Run: headless pygame with SDL's dummy video driver; simulated clock (each Clock.tick advances the game by its frame time, no real sleeping); random seed 0; keys injected as events and as key.get_pressed() state; no mouse input.
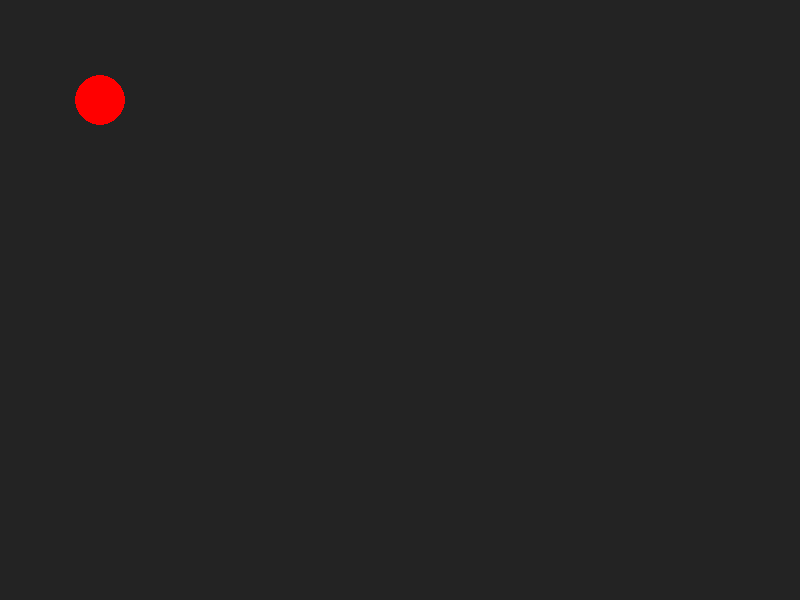
Frame 1 of 4 · flips 1–60 · no input
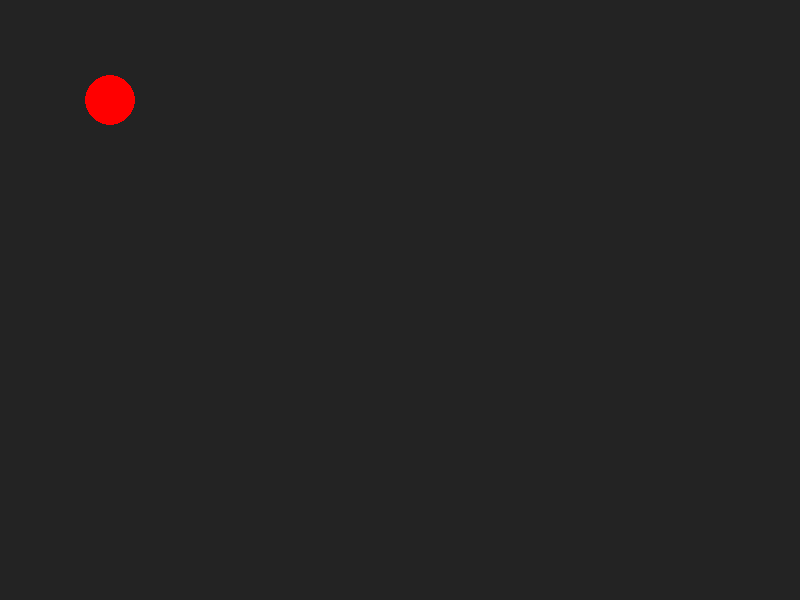
Frame 2 of 4 · flips 61–180 · tapped SPACE, RETURN · held RIGHT (→), D
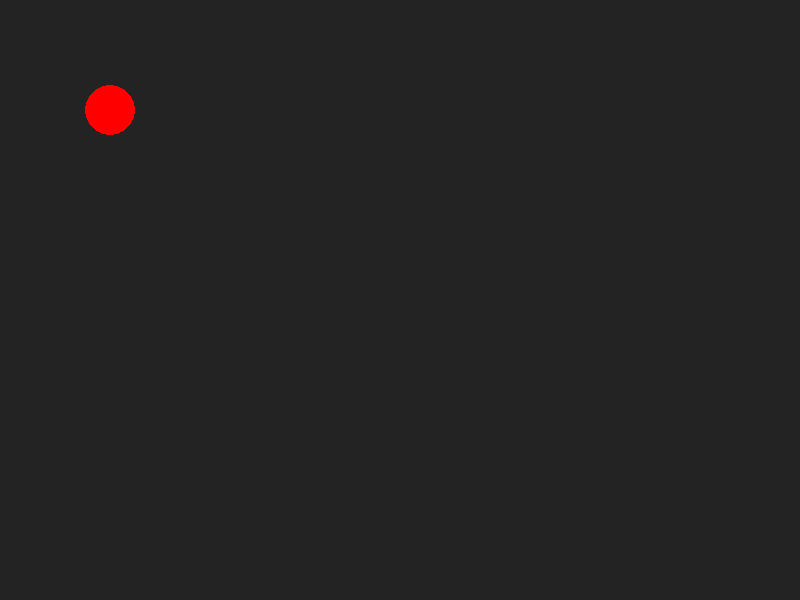
Frame 3 of 4 · flips 181–300 · held DOWN (↓), S
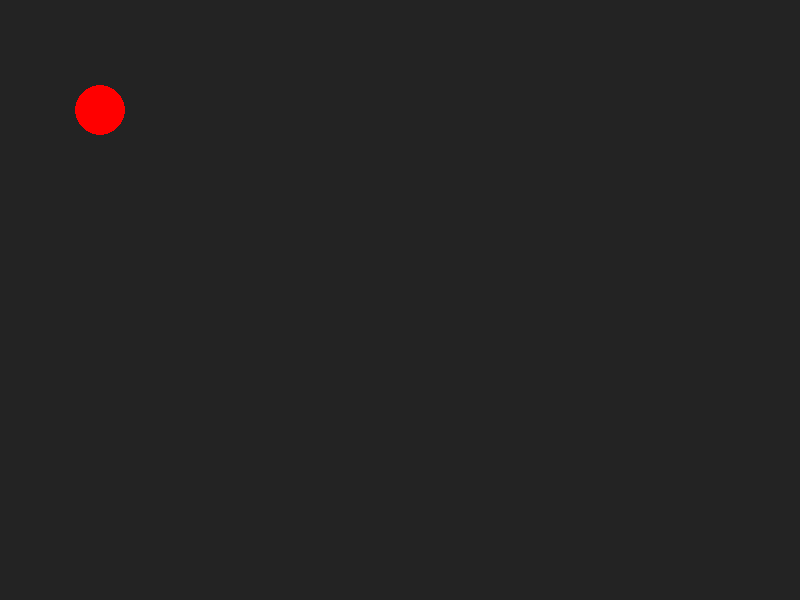
Frame 4 of 4 · flips 301–420 · held LEFT (←), A, UP (↑), W

The pygame program that drew these frames:

import pygame
pygame.init()

WIDTH, HEIGHT = 800, 600
FPS = 60

class Player:
    def __init__(self):
        self.pos = [100, 100]
        
    def move(self, dx, dy):
        self.pos[0] += dx 
        self.pos[1] += dy

class Simulation:
    def __init__(self):
        self.win = pygame.display.set_mode((WIDTH, HEIGHT))
        self.clock = pygame.time.Clock()
        self.player = Player()
        
    def run(self):
        # Main Loop
        # Get Inputs and do Calculations 
        self.is_running = True
        while self.is_running:
            for event in pygame.event.get():
                if event.type == pygame.QUIT:
                    self.is_running = False
                
                speed = 10
                if event.type == pygame.KEYDOWN:
                    if event.key == pygame.K_o:
                        self.player.move(0, -speed)
                    if event.key == pygame.K_a:
                        self.player.move(-speed, 0)
                    if event.key == pygame.K_s:
                        self.player.move(0, speed)
                    if event.key == pygame.K_d:
                        self.player.move(speed, 0)

            self.draw()
            self.clock.tick(FPS)
        
    def draw(self):
        # Draw all changes
        self.clear()
        pygame.draw.circle(self.win, '#ff0000', self.player.pos, 25)
        pygame.display.flip()
        
    def clear(self):
        self.win.fill('#232323')
    
if __name__ == '__main__':
    sim = Simulation()
    sim.run()
    pygame.quit()
